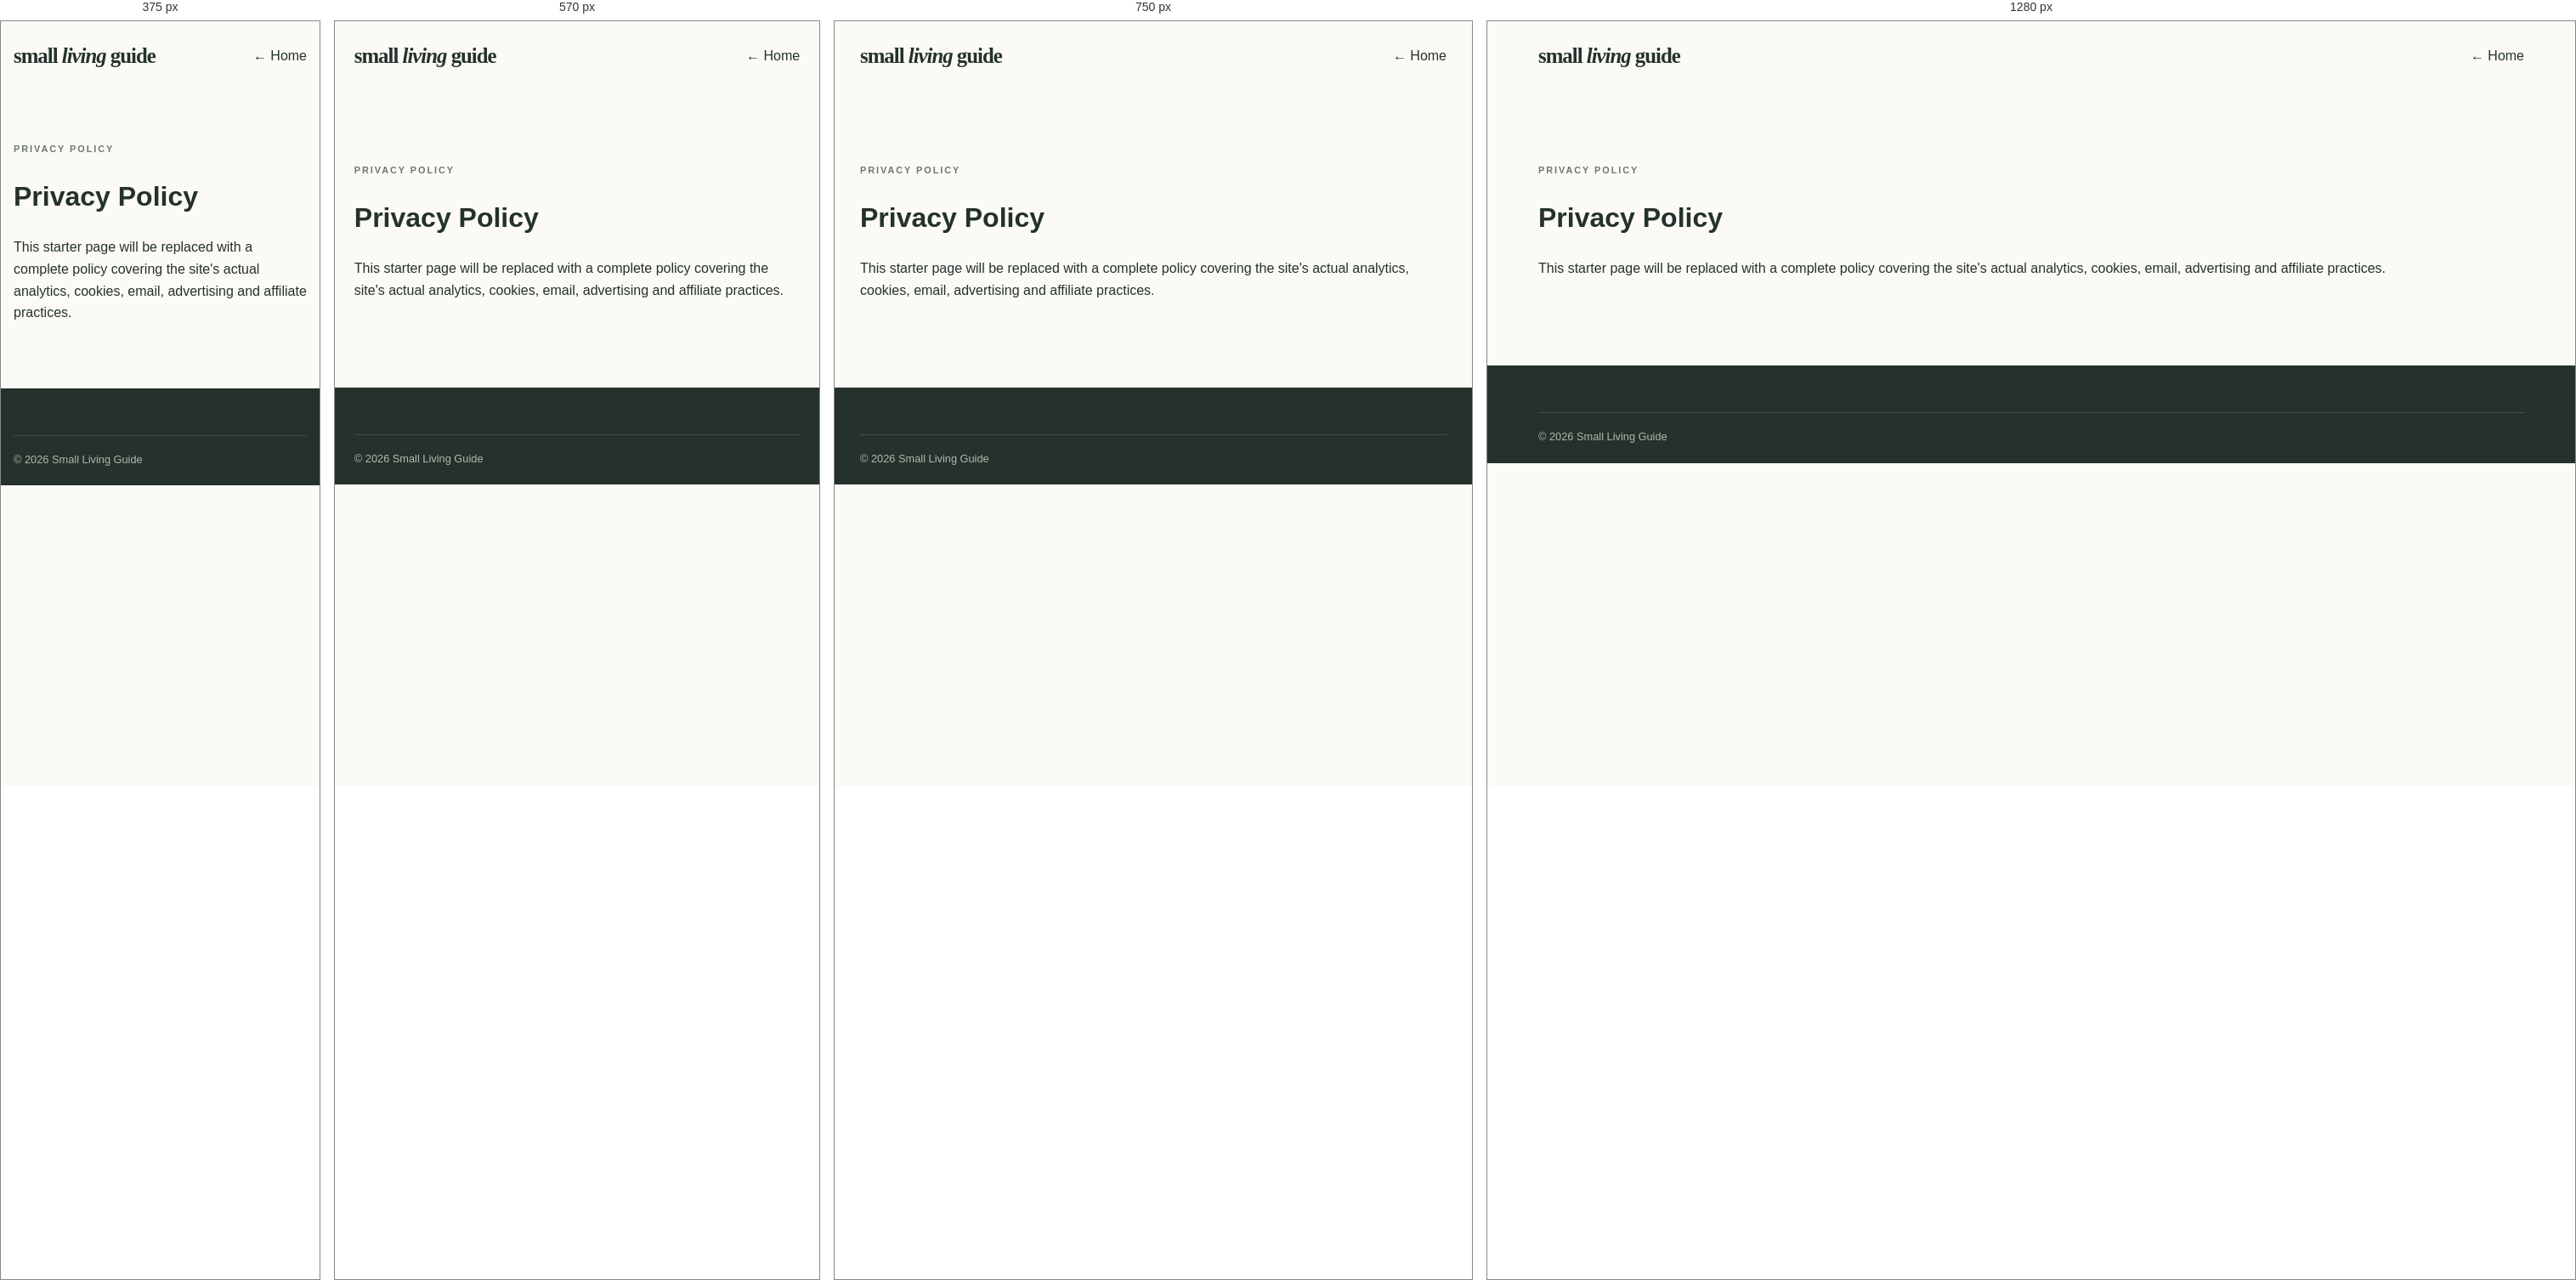
Rendered at 375 px, 570 px, 750 px and 1280 px, left to right.

<!-- file: privacy.html -->
<!doctype html><html lang="en"><head><meta charset="utf-8"><meta name="viewport" content="width=device-width,initial-scale=1"><title>Privacy Policy | Small Living Guide</title><link rel="stylesheet" href="assets/style.css"></head><body><header><div class="navwrap"><a class="logo" href="index.html">small <b>living</b> guide</a><a href="index.html">← Home</a></div></header><main class="section"><p class="kicker">PRIVACY POLICY</p><h1>Privacy Policy</h1><p>This starter page will be replaced with a complete policy covering the site's actual analytics, cookies, email, advertising and affiliate practices.</p></main><footer><div class="copyright">© 2026 Small Living Guide</div></footer></body></html>

/* @media block from style.css */
@media(max-width:850px){.navwrap nav{display:none}.menubtn{display:block}.hero-inner,.feature,.products{grid-template-columns:1fr}.hero-visual{min-height:430px}.hero-inner{min-height:auto}.roomgrid{grid-template-columns:repeat(2,1fr)}.cards{grid-template-columns:1fr}.products{gap:35px}.footgrid{grid-template-columns:1fr 1fr}}

/* @media block from style.css */
@media(max-width:520px){.hero h1{font-size:3.6rem}.hero-visual{min-height:340px}.intro,.section{padding:60px 0}.roomgrid{grid-template-columns:1fr}.feature-copy{padding:40px 25px}.feature-copy h2,.products h2,.newsletter h2{font-size:2.35rem}.footgrid{grid-template-columns:1fr}.newsletter form{display:block}.newsletter input,.newsletter button{width:100%;height:48px}.newsletter button{margin-top:6px}}

/* @media block from style.css */
@media(max-width:800px){.article-hero{grid-template-columns:1fr;padding:60px 0}.article-art{min-height:260px}.catgrid{grid-template-columns:1fr}}

/* @media block from style.css */
@media(max-width:800px){.article-photo{max-height:360px;object-fit:cover}}

/* @media block from style.css */
@media(max-width:700px){.guide-grid{grid-template-columns:1fr}}

/* @media block from style.css */
@media(max-width:900px){.product-grid{grid-template-columns:1fr 1fr}}

/* @media block from style.css */
@media(max-width:620px){.product-grid{grid-template-columns:1fr}}